Dataset: public_dataset (GitHub, Teaun9/Computer-Vision). Classes: crazing, inclusion, pitted surface, rolled-in scale, scratches.

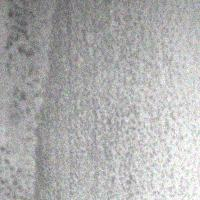
Label: pitted surface

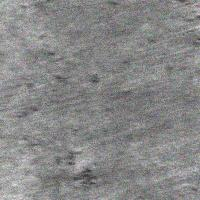
Label: rolled-in scale

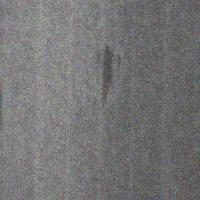
Label: inclusion

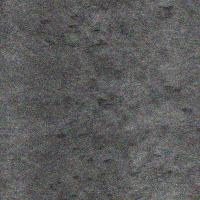
Label: rolled-in scale

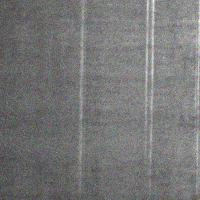
Label: scratches

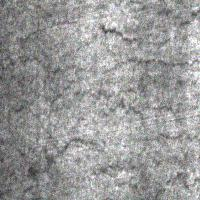
Label: crazing
